Run: headless pygame with SDL's dummy video driver; simulated clock (each Clock.tick advances the game by its frame time, no real sleeping); random seed 0; keys injected as events and as key.get_pressed() state; no mouse input.
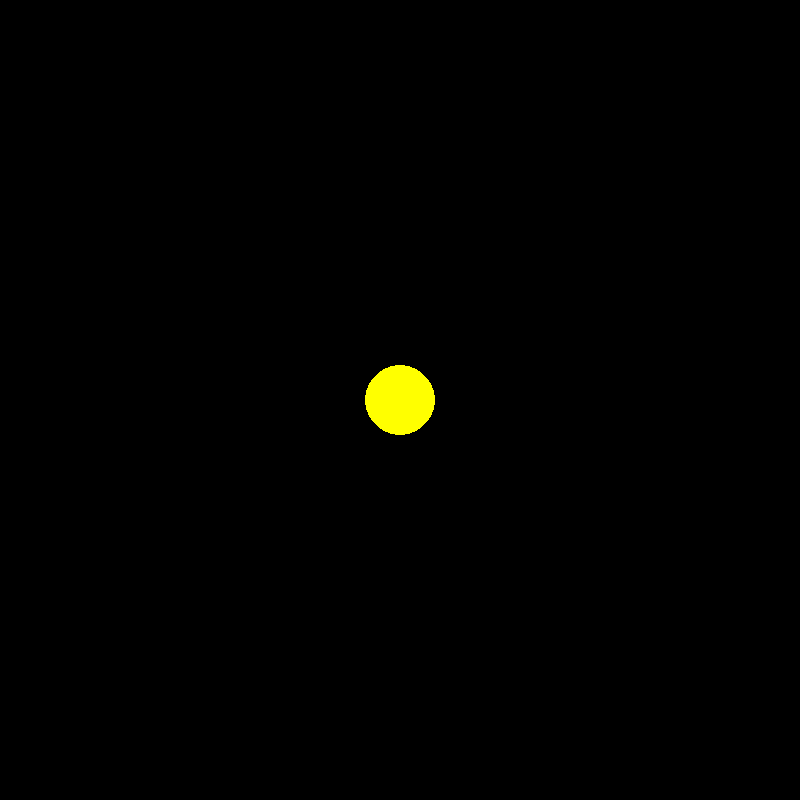
Frame 1 of 4 · flips 1–60 · no input
Frame 2 of 4 · flips 61–180 · tapped SPACE, RETURN · held RIGHT (→), D · screen unchanged from frame 1, image omitted
Frame 3 of 4 · flips 181–300 · held DOWN (↓), S · screen unchanged from frame 2, image omitted
Frame 4 of 4 · flips 301–420 · held LEFT (←), A, UP (↑), W · screen unchanged from frame 3, image omitted

The pygame program that drew these frames:

"""
This is a simulation of the orbit of planets in our solar system
"""
from operator import truediv
import pygame
import math
pygame.init()

WIDTH, HEIGHT = 800,800
WIN = pygame.display.set_mode((WIDTH,HEIGHT))
pygame.display.set_caption('Plant simulation!')
WHITE = (255, 255, 255)
YELLOW = (255,255,0)
BLUE = (0,0,255)
class Planet:
    AU = 149.6e6 * 1000 # constant equal to distance from earth to sun in meters
    G = 6.67428e-11  # gravity constant
    SCALE = 250 / AU # 1AU = 100 pixels
    TIMESTEP = 3600 * 24 # One day

    
    def __init__(self, x, y, radius, color, mass):
        self.x = x
        self.y = y
        self.radius = radius
        self.color = color
        self.mass = mass

        self.orbit = []
        self.sun = False
        self.distance_to_sun = 0
        
        self.x_vel = 0
        self.y_vel = 0
    
    def draw(self, win):
        x = self.x * self.SCALE + WIDTH/2
        y = self.y * self.SCALE + HEIGHT/2
        pygame.draw.circle(win, self.color, (x,y), self.radius)




def main():
    run = True
    clock = pygame.time.Clock()
    sun = Planet(0, 0, 35, YELLOW, 1.98892 * 10e30)
    sun.sun = True
    earth =  Planet(-1 * Planet.AU, 13, 0, BLUE, 5.9742 * 10e24)
    planets = [sun, earth]

    while run:
        clock.tick(60)
        #WIN.fill(WHITE)
        #pygame.display.update()
        
        for event in pygame.event.get():
            if event.type == pygame.QUIT:
              run = False
        for planet in planets:
            planet.draw(WIN)
        
        pygame.display.update()
    
    pygame.quit()  

main()
